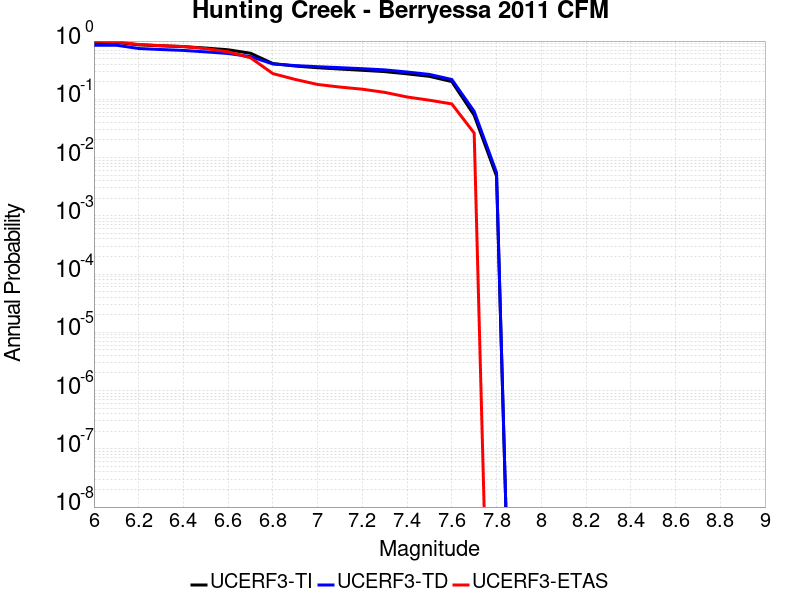

The data file committed next to this chart (first rows):
Magnitude, UCERF3-TI Prob, UCERF3-TD Prob, UCERF3-ETAS Prob
6.0, 0.9472, 0.8494, 0.9956
6.1, 0.9467, 0.8486, 0.9693
6.2, 0.8622, 0.7451, 0.8728
6.3, 0.8298, 0.7155, 0.8333
6.4, 0.8025, 0.6908, 0.807
6.5, 0.7579, 0.6521, 0.7412
6.6, 0.7089, 0.6114, 0.6535
6.7, 0.6179, 0.5417, 0.5175
6.8, 0.411, 0.4041, 0.2763
6.9, 0.3726, 0.3794, 0.2193
7.0, 0.3484, 0.3631, 0.1798
7.1, 0.331, 0.3496, 0.1623
7.2, 0.3149, 0.3354, 0.1491
7.3, 0.299, 0.3202, 0.1316
7.4, 0.2736, 0.2941, 0.1096
7.5, 0.2478, 0.2676, 0.09649
7.6, 0.2015, 0.2189, 0.08333
7.7, 0.0533, 0.06214, 0.02632
7.8, 0.004796, 0.005518, 0.0
